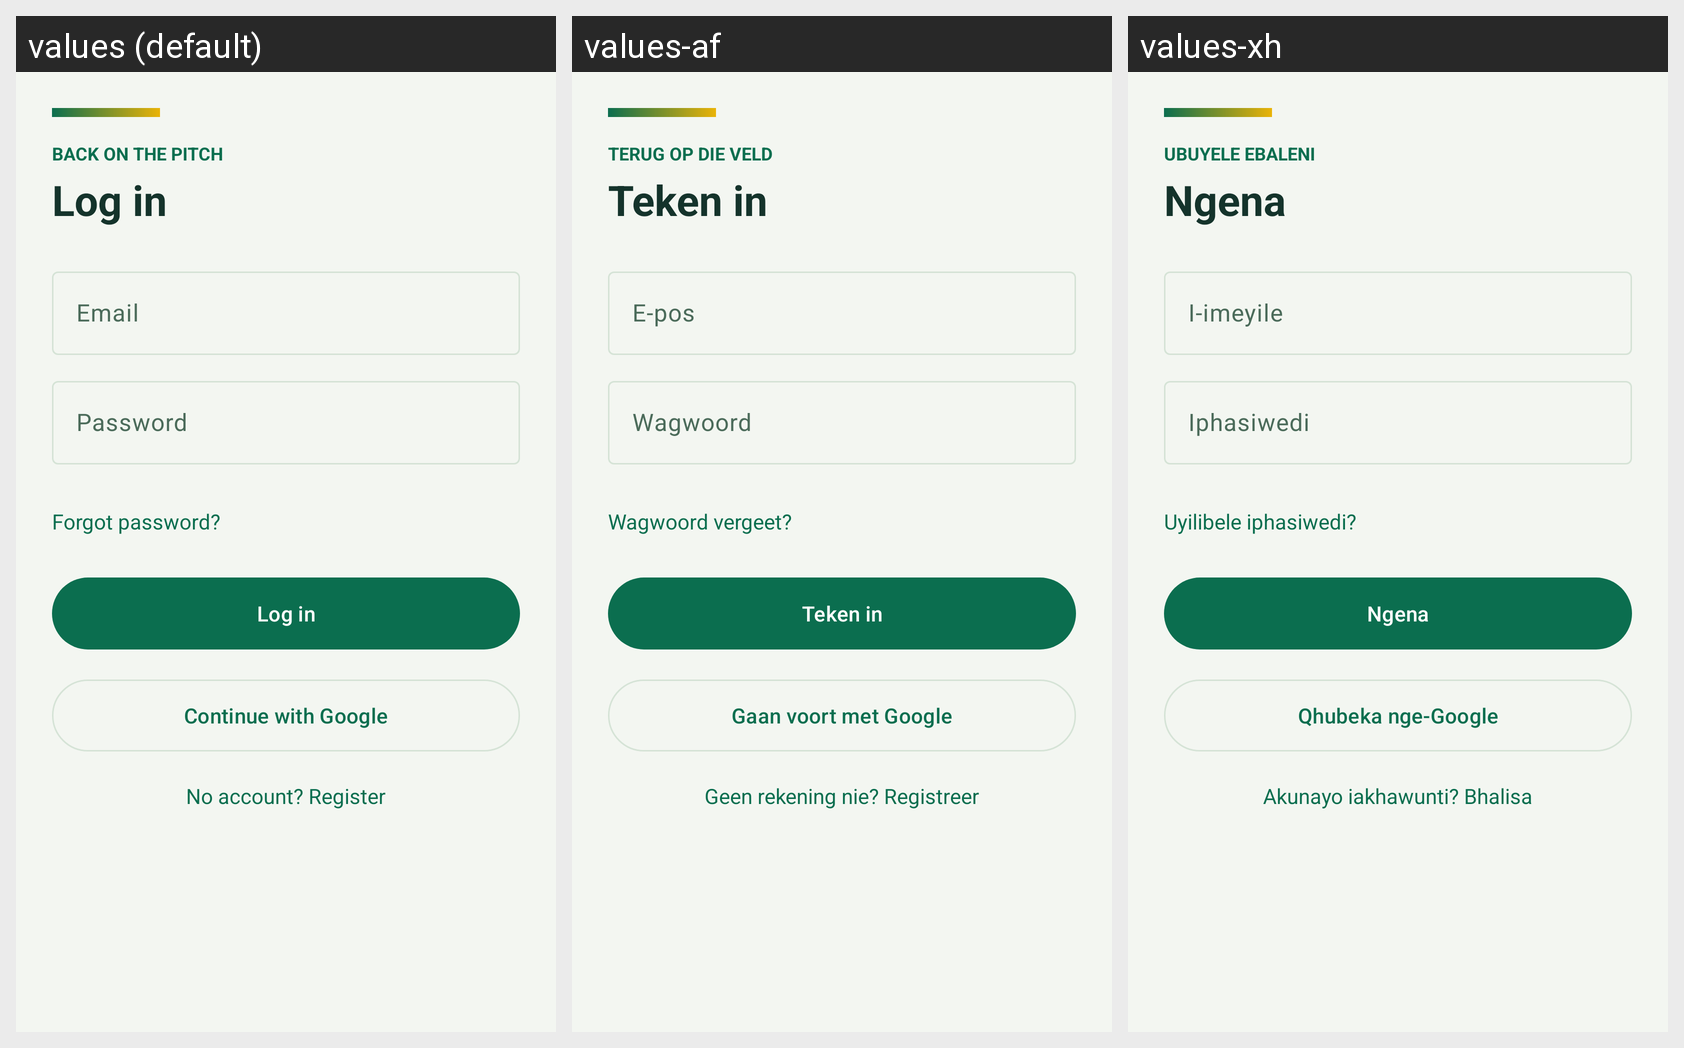

Locale-by-locale string values for the Android screen shown in this grid:
Android screen res/layout/fragment_login.xml rendered under 3 locales, left to right: values (default), values-af, values-xh. Device: Nexus 5 (rendered at 1080×1920; each locale shown at half size, 540×960, under a caption strip naming it); theme Theme.Prog7314_Part2.
Strings drawn on this screen, with the default value and each locale's value (text and hints the layout hard-codes, and strings that could not be matched under every locale, appear in the picture but are not listed):

login_kicker
  values: Back on the pitch
  values-af: Terug op die veld
  values-xh: Ubuyele ebaleni

login
  values: Log in
  values-af: Teken in
  values-xh: Ngena

email
  values: Email
  values-af: E-pos
  values-xh: I-imeyile

password
  values: Password
  values-af: Wagwoord
  values-xh: Iphasiwedi

forgot_password
  values: Forgot password?
  values-af: Wagwoord vergeet?
  values-xh: Uyilibele iphasiwedi?

continue_google
  values: Continue with Google
  values-af: Gaan voort met Google
  values-xh: Qhubeka nge-Google

no_account
  values: No account? Register
  values-af: Geen rekening nie? Registreer
  values-xh: Akunayo iakhawunti? Bhalisa
